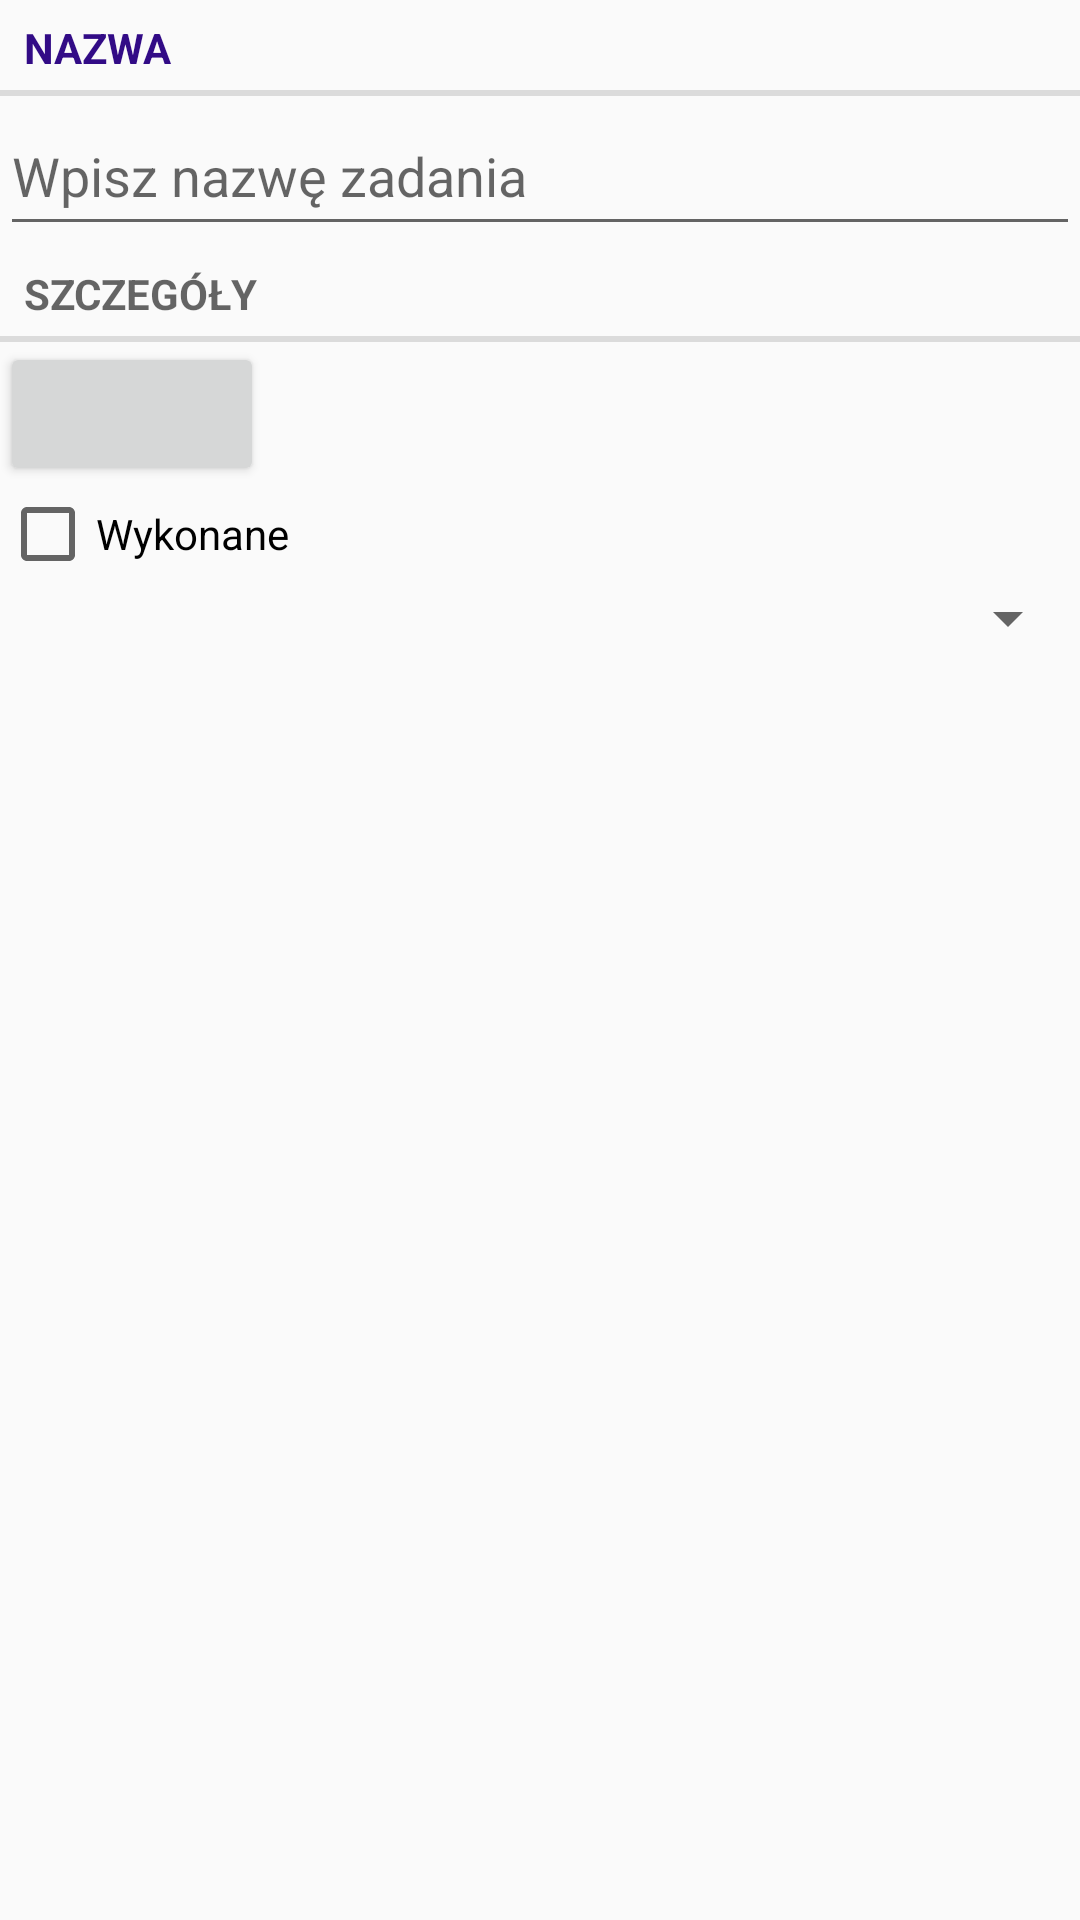

Produce the Android XML layout that renders to this screen, including the resource entries it uses.
<!-- AndroidManifest.xml: application theme Theme.ToDoApplication -->
<!-- res/layout/fragment_task.xml -->
<?xml version="1.0" encoding="utf-8"?>
<LinearLayout xmlns:android="http://schemas.android.com/apk/res/android"
    xmlns:tools="http://schemas.android.com/tools"
    android:layout_width="match_parent"
    android:layout_height="match_parent"
    android:layout_margin="20dp"
    android:orientation="vertical"
    tools:context=".TaskFragment">

    <TextView
        style="?android:listSeparatorTextViewStyle"
        android:layout_width="match_parent"
        android:layout_height="wrap_content"
        android:textColor="@color/colorPrimaryDark"
        android:text="@string/name_label"/>

    <EditText
        android:id="@+id/task_name"
        android:layout_width="match_parent"
        android:layout_height="wrap_content"
        android:minHeight="50dp"
        android:hint="@string/name_hint"/>

    <TextView
        style="?android:listSeparatorTextViewStyle"
        android:layout_width="match_parent"
        android:layout_height="wrap_content"
        android:text="@string/details_label"/>

    <Button
        android:id="@+id/task_date"
        android:layout_width="wrap_content"
        android:layout_height="wrap_content"
        android:clickable="false"
        android:cursorVisible="false"
        android:focusable="false"
        android:focusableInTouchMode="false"
        android:autofillHints=""
        android:inputType="date"/>

    <CheckBox
        android:id="@+id/task_done"
        android:layout_width="match_parent"
        android:layout_height="wrap_content"
        android:text="@string/done_label"
        style="@style/GreenText"/>
    <Spinner
        android:id="@+id/task_category"
        android:layout_width="match_parent"
        android:layout_height="wrap_content"/>

</LinearLayout>
<!-- resources referenced by this layout -->
<resources>
  <color name="colorPrimaryDark">#320b86</color>
  <string name="details_label">Szczegóły</string>
  <string name="done_label">Wykonane</string>
  <string name="name_hint">Wpisz nazwę zadania</string>
  <string name="name_label">Nazwa</string>
  <style name="Theme.ToDoApplication" parent="Theme.AppCompat.Light.DarkActionBar">
          
          <item name="colorPrimary">@color/purple_500</item>
          <item name="colorPrimaryDark">@color/purple_700</item>
          <item name="colorAccent">@color/teal_200</item>
          
      </style>
  <color name="purple_500">#FF6200EE</color>
  <color name="purple_700">#FF3700B3</color>
  <color name="teal_200">#FF03DAC5</color>
</resources>
